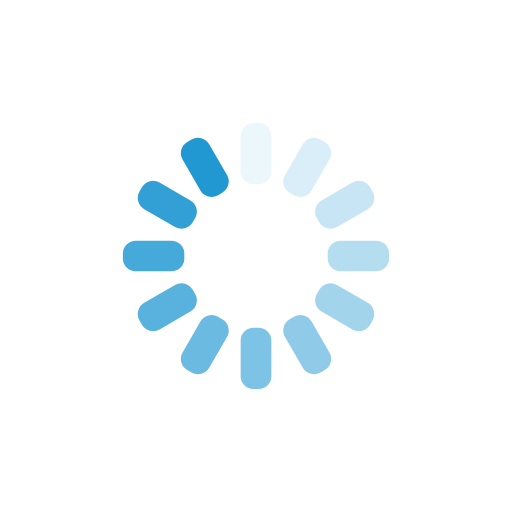
t = 0.00 s
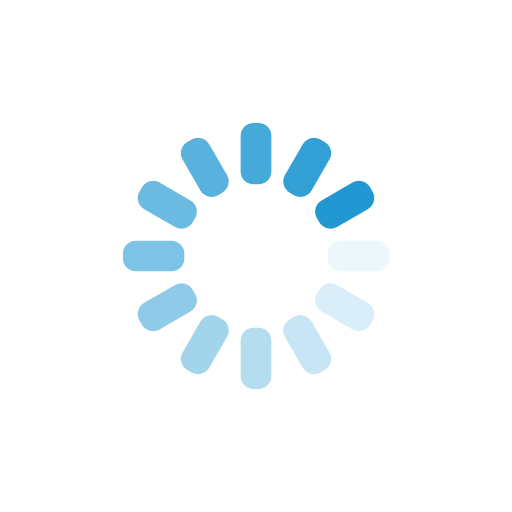
t = 0.25 s
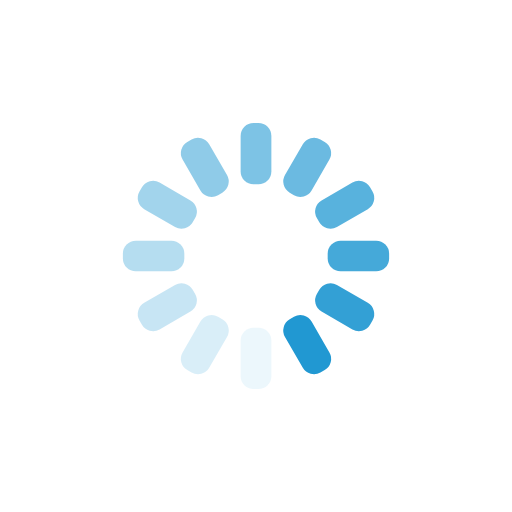
t = 0.50 s
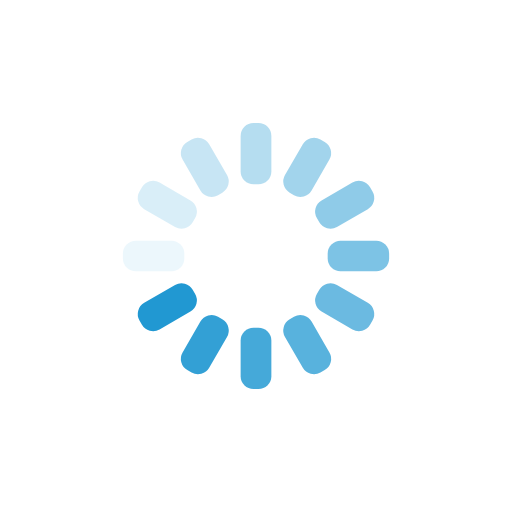
t = 0.75 s

The animated SVG that drew these frames (rendered in a browser with its animation timeline set to each time). Animation: 12 SMIL elements (animate=12); one cycle of 1.00 s, repeats indefinitely.

<svg xmlns="http://www.w3.org/2000/svg" xmlns:xlink="http://www.w3.org/1999/xlink" style="margin:auto;background:transparent;display:block;" width="200px" height="200px" viewBox="0 0 100 100" preserveAspectRatio="xMidYMid">
<g transform="rotate(0 50 50)">
  <rect x="47" y="24" rx="2.52" ry="2.52" width="6" height="12" fill="#2198d2">
    <animate attributeName="opacity" values="1;0" keyTimes="0;1" dur="1s" begin="-0.9166666666666666s" repeatCount="indefinite"></animate>
  </rect>
</g><g transform="rotate(30 50 50)">
  <rect x="47" y="24" rx="2.52" ry="2.52" width="6" height="12" fill="#2198d2">
    <animate attributeName="opacity" values="1;0" keyTimes="0;1" dur="1s" begin="-0.8333333333333334s" repeatCount="indefinite"></animate>
  </rect>
</g><g transform="rotate(60 50 50)">
  <rect x="47" y="24" rx="2.52" ry="2.52" width="6" height="12" fill="#2198d2">
    <animate attributeName="opacity" values="1;0" keyTimes="0;1" dur="1s" begin="-0.75s" repeatCount="indefinite"></animate>
  </rect>
</g><g transform="rotate(90 50 50)">
  <rect x="47" y="24" rx="2.52" ry="2.52" width="6" height="12" fill="#2198d2">
    <animate attributeName="opacity" values="1;0" keyTimes="0;1" dur="1s" begin="-0.6666666666666666s" repeatCount="indefinite"></animate>
  </rect>
</g><g transform="rotate(120 50 50)">
  <rect x="47" y="24" rx="2.52" ry="2.52" width="6" height="12" fill="#2198d2">
    <animate attributeName="opacity" values="1;0" keyTimes="0;1" dur="1s" begin="-0.5833333333333334s" repeatCount="indefinite"></animate>
  </rect>
</g><g transform="rotate(150 50 50)">
  <rect x="47" y="24" rx="2.52" ry="2.52" width="6" height="12" fill="#2198d2">
    <animate attributeName="opacity" values="1;0" keyTimes="0;1" dur="1s" begin="-0.5s" repeatCount="indefinite"></animate>
  </rect>
</g><g transform="rotate(180 50 50)">
  <rect x="47" y="24" rx="2.52" ry="2.52" width="6" height="12" fill="#2198d2">
    <animate attributeName="opacity" values="1;0" keyTimes="0;1" dur="1s" begin="-0.4166666666666667s" repeatCount="indefinite"></animate>
  </rect>
</g><g transform="rotate(210 50 50)">
  <rect x="47" y="24" rx="2.52" ry="2.52" width="6" height="12" fill="#2198d2">
    <animate attributeName="opacity" values="1;0" keyTimes="0;1" dur="1s" begin="-0.3333333333333333s" repeatCount="indefinite"></animate>
  </rect>
</g><g transform="rotate(240 50 50)">
  <rect x="47" y="24" rx="2.52" ry="2.52" width="6" height="12" fill="#2198d2">
    <animate attributeName="opacity" values="1;0" keyTimes="0;1" dur="1s" begin="-0.25s" repeatCount="indefinite"></animate>
  </rect>
</g><g transform="rotate(270 50 50)">
  <rect x="47" y="24" rx="2.52" ry="2.52" width="6" height="12" fill="#2198d2">
    <animate attributeName="opacity" values="1;0" keyTimes="0;1" dur="1s" begin="-0.16666666666666666s" repeatCount="indefinite"></animate>
  </rect>
</g><g transform="rotate(300 50 50)">
  <rect x="47" y="24" rx="2.52" ry="2.52" width="6" height="12" fill="#2198d2">
    <animate attributeName="opacity" values="1;0" keyTimes="0;1" dur="1s" begin="-0.08333333333333333s" repeatCount="indefinite"></animate>
  </rect>
</g><g transform="rotate(330 50 50)">
  <rect x="47" y="24" rx="2.52" ry="2.52" width="6" height="12" fill="#2198d2">
    <animate attributeName="opacity" values="1;0" keyTimes="0;1" dur="1s" begin="0s" repeatCount="indefinite"></animate>
  </rect>
</g>
</svg>
